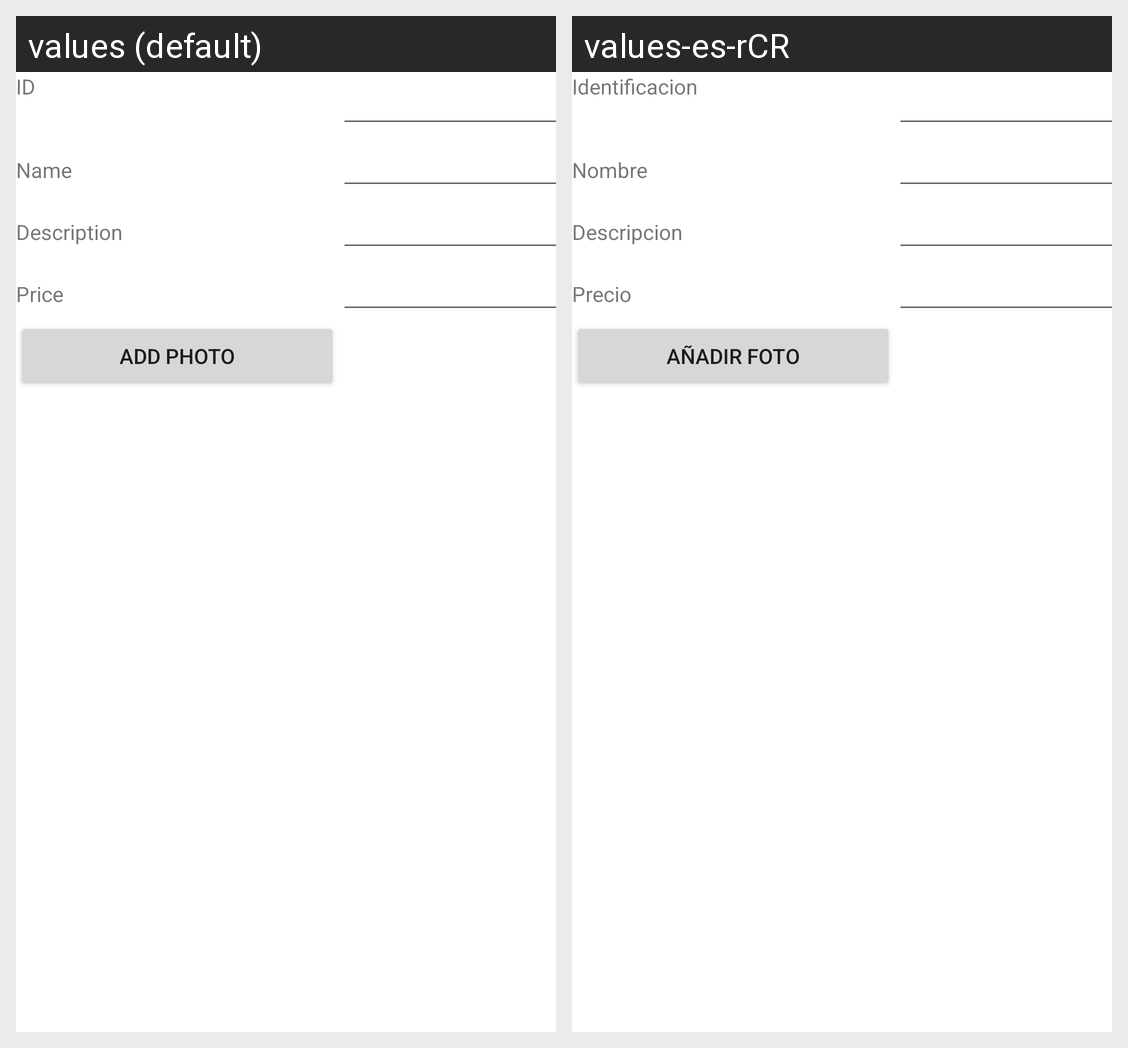

For this localized Android screen grid, give each drawn string resource with its value in every locale shown.
Android screen res/layout/activity_add_comidas.xml rendered under 2 locales, left to right: values (default), values-es-rCR. Device: Nexus 5 (rendered at 1080×1920; each locale shown at half size, 540×960, under a caption strip naming it); theme Theme.ProyectoPersonal.
Strings drawn on this screen, with the default value and each locale's value (text and hints the layout hard-codes, and strings that could not be matched under every locale, appear in the picture but are not listed):

var_ID
  values: ID
  values-es-rCR: Identificacion

var_Name
  values: Name
  values-es-rCR: Nombre

Description
  values: Description
  values-es-rCR: Descripcion

price
  values: Price
  values-es-rCR: Precio

btn_AddPhoto
  values: Add Photo
  values-es-rCR: Añadir Foto
